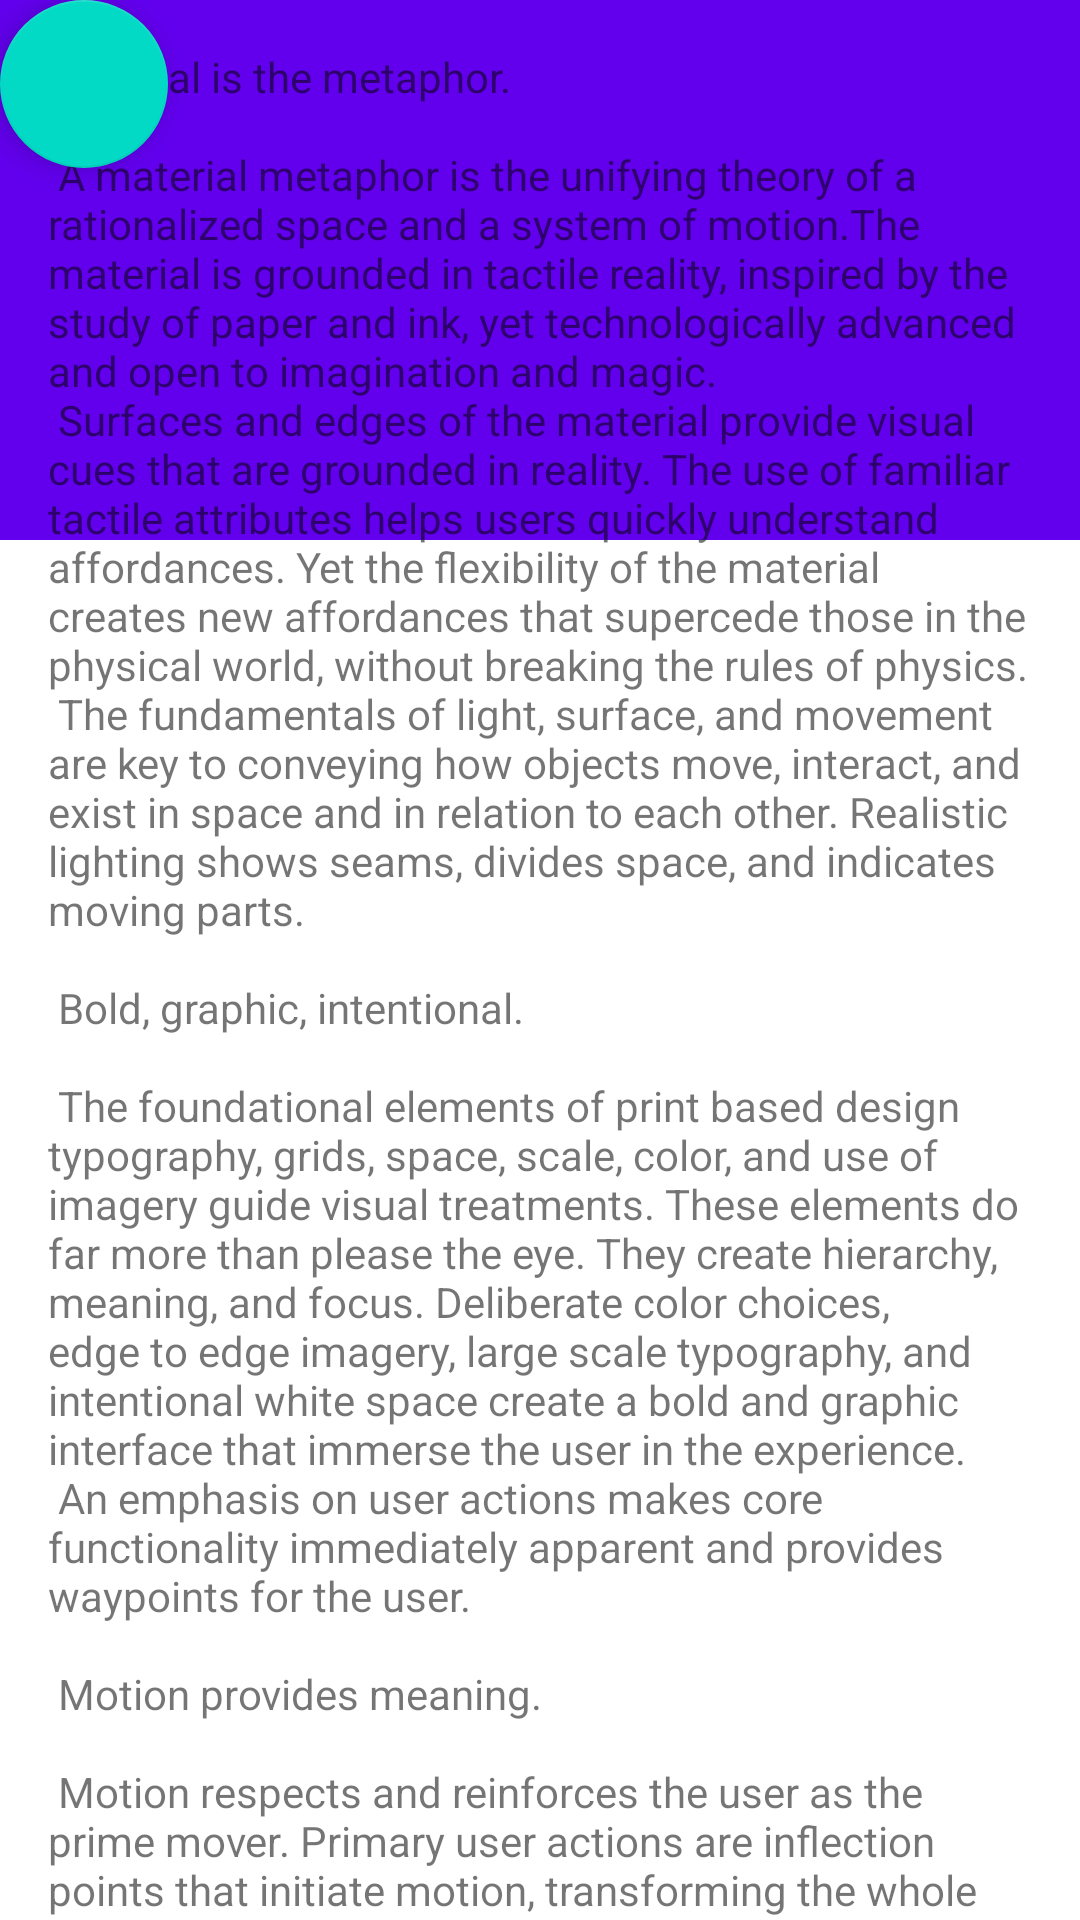

Reconstruct the res/layout file that produces this screen, plus the resources it refers to.
<!-- AndroidManifest.xml: activity theme AppTheme.NoActionBar -->
<!-- res/layout/activity_scrolling.xml -->
<?xml version="1.0" encoding="utf-8"?>
<androidx.constraintlayout.motion.widget.MotionLayout xmlns:android="http://schemas.android.com/apk/res/android"
    xmlns:app="http://schemas.android.com/apk/res-auto"
    xmlns:tools="http://schemas.android.com/tools"
    android:layout_width="match_parent"
    android:layout_height="match_parent"
    android:fitsSystemWindows="true"
    tools:context=".ScrollingActivity"
    app:layoutDescription="@xml/activity_scrolling_scene">

    <com.google.android.material.appbar.AppBarLayout
        android:id="@+id/app_bar"
        android:layout_width="match_parent"
        android:layout_height="@dimen/app_bar_height"
        android:fitsSystemWindows="true"
        android:theme="@style/AppTheme.AppBarOverlay">

        <com.google.android.material.appbar.CollapsingToolbarLayout
            android:id="@+id/toolbar_layout"
            style="@style/Widget.MaterialComponents.Toolbar.Primary"
            android:layout_width="match_parent"
            android:layout_height="match_parent"
            android:fitsSystemWindows="true"
            app:contentScrim="?attr/colorPrimary"
            app:layout_scrollFlags="scroll|exitUntilCollapsed"
            app:toolbarId="@+id/toolbar">

            <androidx.appcompat.widget.Toolbar
                android:id="@+id/toolbar"
                android:layout_width="match_parent"
                android:layout_height="?attr/actionBarSize"
                app:layout_collapseMode="pin"
                app:popupTheme="@style/AppTheme.PopupOverlay" />

        </com.google.android.material.appbar.CollapsingToolbarLayout>
    </com.google.android.material.appbar.AppBarLayout>

    <include
        android:id="@+id/content_sroll"
        layout="@layout/content_scrolling" />

    <com.google.android.material.floatingactionbutton.FloatingActionButton
        android:id="@+id/fab"
        android:layout_width="wrap_content"
        android:layout_height="wrap_content"
        android:layout_marginEnd="@dimen/fab_margin"
        android:contentDescription="@string/something" />

</androidx.constraintlayout.motion.widget.MotionLayout>
<!-- res/layout/content_scrolling.xml (included above) -->
<?xml version="1.0" encoding="utf-8"?>
<androidx.core.widget.NestedScrollView xmlns:android="http://schemas.android.com/apk/res/android"
    xmlns:app="http://schemas.android.com/apk/res-auto"
    xmlns:tools="http://schemas.android.com/tools"
    android:layout_width="match_parent"
    android:layout_height="match_parent"
    app:layout_behavior="@string/appbar_scrolling_view_behavior"
    tools:context=".ScrollingActivity"
    tools:showIn="@layout/activity_scrolling">

    <TextView
        android:id="@+id/text_content"
        android:layout_width="wrap_content"
        android:layout_height="wrap_content"
        android:layout_margin="@dimen/text_margin"
        android:text="@string/large_text" />

</androidx.core.widget.NestedScrollView>
<!-- resources referenced by this layout -->
<resources>
  <dimen name="app_bar_height">180dp</dimen>
  <dimen name="fab_margin">16dp</dimen>
  <dimen name="text_margin">16dp</dimen>
  <string name="something">something</string>
</resources>
